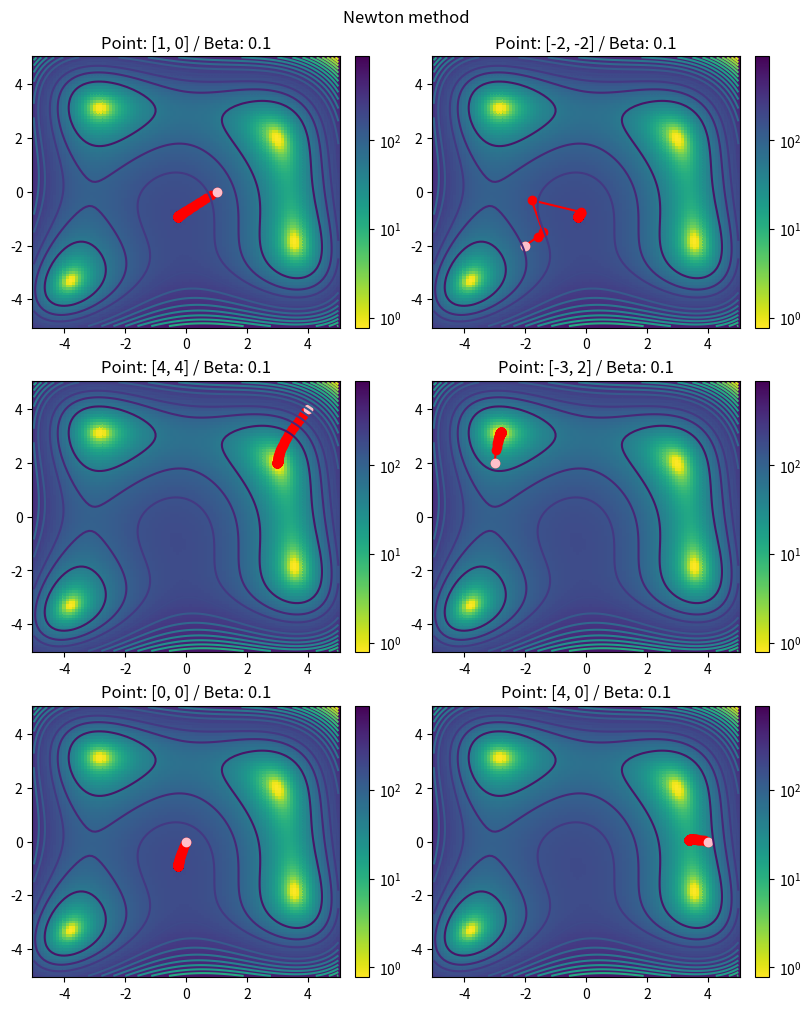

The script that saved this image:
import abc
import logging
from datetime import datetime
from typing import List, Optional, Tuple

import matplotlib.colors as colors
import matplotlib.pyplot as plt
import numpy
import numpy as np

logging.basicConfig(format="%(asctime)s - %(message)s", level=logging.INFO)

Vector2D = Tuple[float, float]


def f(point: Vector2D) -> float:
    # https://en.wikipedia.org/wiki/Himmelblau%27s_function
    x, y = point[0], point[1]
    return (x * x + y - 11) ** 2 + (x + y * y - 7) ** 2


def f_dx(point: Vector2D) -> float:
    x, y = point[0], point[1]
    return 4 * (x ** 3) + 4 * x * y - 42 * x + 2 * (y ** 2) - 14


def f_dy(point: Vector2D) -> float:
    x, y = point[0], point[1]
    return 2 * y + 2 * (x ** 2) - 22 + 4 * (y ** 3) + 4 * x * y - 28 * y


def f_dxx(point: Vector2D) -> float:
    x, y = point[0], point[1]
    return 12 * (x ** 2) + 4 * y - 42


def f_dyy(point: Vector2D) -> float:
    x, y = point[0], point[1]
    return 2 + 12 * (y ** 2) + 4 * x - 28


def f_dxy(point: Vector2D) -> float:
    x, y = point[0], point[1]
    return 4 * x + 4 * y


def f_dyx(point: Vector2D) -> float:
    return f_dxy(point)


def f_hessian(point: Vector2D) -> np.ndarray:
    return np.array(
        [
            [f_dxx(point), f_dxy(point)],
            [f_dxy(point), f_dyy(point)],
        ]
    )


class GradientDescent:
    def __init__(
        self,
        epsilon: float = 1e-12,
        iterations: int = 100,
        beta: float = 0.01,
        max_run_time_in_microseconds: int = 10000,
    ) -> None:
        self._epsilon = epsilon
        self._iterations = iterations
        self._current_iteration = 0
        self._beta = beta
        self._history_points: List[Vector2D] = list()
        self._history_time_in_microseconds: List[float] = list()
        self._start_run_datetime: Optional[datetime] = None
        self._max_run_time_in_microseconds = max_run_time_in_microseconds

    @abc.abstractmethod
    def gradient(self, point: Vector2D) -> float:
        raise NotImplementedError()

    @abc.abstractmethod
    def generate_new_point(self, point: Vector2D) -> Vector2D:
        raise NotImplementedError()

    def start_point(self) -> Vector2D:
        return self._history_points[0]

    def run(self, start_point: Vector2D):
        self.add_point_to_history(start_point)
        self._start_run_datetime = datetime.now()
        point = start_point

        while not self.check_for_stop():
            start_time = datetime.now()
            new_point = self.generate_new_point(point)
            end_time = datetime.now()
            self._history_time_in_microseconds.append((end_time - start_time).microseconds)

            if (
                np.abs(point[0] - new_point[0]) < self._epsilon
                or np.abs(point[1] - new_point[1]) < self._epsilon
            ):
                logging.info("Epsilon!")
                break

            logging.info(f"New point found: {new_point[0]}, {new_point[1]}. Value: {f(new_point)}")

            self.add_point_to_history(new_point)
            self.next_iter()
            point = new_point

    def check_for_stop(self) -> bool:
        if self._current_iteration > self._iterations:
            logging.info(f"Stopped at iteration {self._iterations}")
            return True

        if (
            datetime.now() - self._start_run_datetime
        ).microseconds > self._max_run_time_in_microseconds:
            logging.info(f"Stopped after {self._max_run_time_in_microseconds} microseconds")
            return True

        return False

    def next_iter(self) -> None:
        self._current_iteration += 1

    def add_point_to_history(self, point: Vector2D):
        self._history_points.append(point)


class SteepestGradientDescent(GradientDescent):
    def gradient(self, point: Vector2D) -> Vector2D:
        return -f_dx(point), -f_dy(point)

    def generate_new_point(self, point: Vector2D) -> Vector2D:
        gradient = self.gradient(point)
        new_point = (point[0] + self._beta * gradient[0], point[1] + self._beta * gradient[1])
        return new_point


class NewtonGradientDescent(GradientDescent):
    def gradient(self, point: Vector2D) -> Vector2D:
        return -f_dx(point), -f_dy(point)

    def generate_new_point(self, point: Vector2D) -> Vector2D:
        gradient = self.gradient(point)
        gradient_vector = np.array([gradient[0], gradient[1]])

        hessian = f_hessian(point)
        hessian_inv = numpy.linalg.inv(hessian)

        d = hessian_inv.dot(gradient_vector)

        logging.info(f"{gradient[0]}, {gradient[1]}")

        new_point = (point[0] + self._beta * d[0], point[1] + self._beta * d[1])
        return new_point


class GradientPlotter:
    def __init__(self, gradient_descent: GradientDescent, fig, ax) -> None:
        self._gradient_descent = gradient_descent
        self.fig = fig
        self.ax = ax

    def plot(self):
        y, x = np.meshgrid(np.linspace(-5, 5, 100), np.linspace(-5, 5, 100))
        z = f((x, y))

        self.add_title()
        self.add_heatmap(x, y, z)
        self.add_history_points()
        self.add_contours(x, y, z)

        self.ax.plot()

    def add_title(self):
        start_point = self._gradient_descent.start_point()
        title = (
            f"Point: [{start_point[0]}, {start_point[1]}] / Beta: {self._gradient_descent._beta}"
        )
        self.ax.set_title(title)

    def add_heatmap(self, x, y, z):
        c = self.ax.pcolor(
            x,
            y,
            z,
            norm=colors.SymLogNorm(linthresh=1, linscale=0.1, vmin=z.min(), vmax=z.max(), base=10),
            cmap="viridis_r",
        )

        self.fig.colorbar(c, ax=self.ax)

    def add_history_points(self):
        x_points = [p[0] for p in self._gradient_descent._history_points]
        y_points = [p[1] for p in self._gradient_descent._history_points]
        self.ax.plot(x_points, y_points, "-o", color="red")

        x_start = [self._gradient_descent._history_points[0][0]]
        y_start = [self._gradient_descent._history_points[0][1]]
        self.ax.plot(x_start, y_start, "-o", color="pink")

    def add_contours(self, x, y, z):
        self.ax.contour(x, y, z, 20)


def main():
    points: List[Vector2D] = [(1, 0), (-2, -2), (4, 4), (-3, 2), (0, 0), (4, 0)]

    fig, axs = plt.subplots(3, 2, figsize=(8, 10), constrained_layout=True)
    fig.suptitle("Newton method")
    axes = axs.flat

    for i, point in enumerate(points):
        # gradient = SteepestGradientDescent(iterations=200, beta=0.01)
        gradient = NewtonGradientDescent(iterations=100, beta=0.1)
        gradient.run(point)

        print(gradient._history_time_in_microseconds)

        plotter = GradientPlotter(gradient, fig=fig, ax=axes[i])
        plotter.plot()

    plt.show()


if __name__ == "__main__":
    main()
